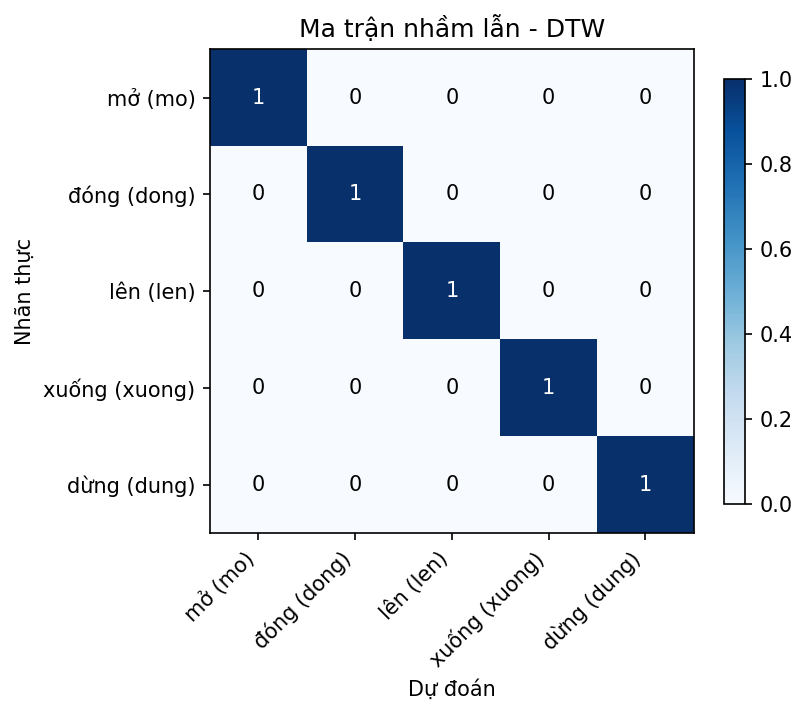

The table this chart was drawn from, first rows:
true, mo, dong, len, xuong, dung
mo, 1, 0, 0, 0, 0
dong, 0, 1, 0, 0, 0
len, 0, 0, 1, 0, 0
xuong, 0, 0, 0, 1, 0
dung, 0, 0, 0, 0, 1
